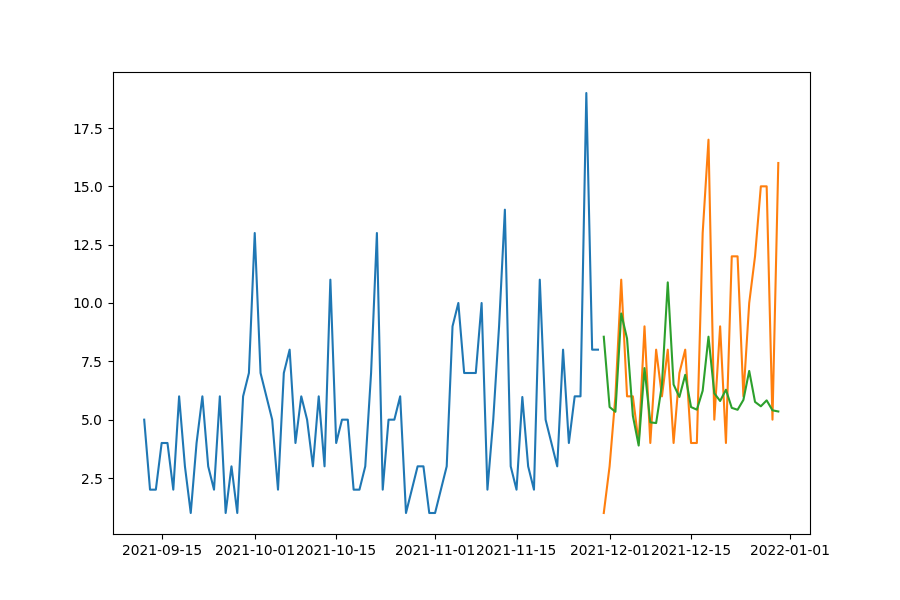

The data file committed next to this chart (first rows):
date, prediction, actual, MAPE
2021-11-30, 8.554, 1.0, 755.4
2021-12-01, 5.54, 3.0, 84.68
2021-12-02, 5.338, 6.0, 11.03
2021-12-03, 9.55, 11.0, 13.18
2021-12-04, 8.476, 6.0, 41.27
2021-12-05, 5.165, 6.0, 13.91
2021-12-06, 3.891, 4.0, 2.721
2021-12-07, 7.211, 9.0, 19.88
2021-12-08, 4.884, 4.0, 22.1
2021-12-09, 4.856, 8.0, 39.3
2021-12-10, 6.495, 6.0, 8.258
2021-12-11, 10.88, 8.0, 36.05
2021-12-12, 6.504, 4.0, 62.61
2021-12-13, 5.972, 7.0, 14.69
2021-12-14, 6.922, 8.0, 13.47
2021-12-15, 5.54, 4.0, 38.51
2021-12-16, 5.428, 4.0, 35.71
2021-12-17, 6.24, 13.0, 52
2021-12-18, 8.557, 17.0, 49.67
2021-12-19, 6.13, 5.0, 22.61
2021-12-20, 5.8, 9.0, 35.55
2021-12-21, 6.283, 4.0, 57.06
2021-12-22, 5.506, 12.0, 54.11
2021-12-23, 5.424, 12.0, 54.8
2021-12-24, 5.846, 6.0, 2.563
2021-12-25, 7.089, 10.0, 29.11
2021-12-26, 5.761, 12.0, 51.99
2021-12-27, 5.573, 15.0, 62.85
2021-12-28, 5.827, 15.0, 61.15
2021-12-29, 5.4, 5.0, 8.004
2021-12-30, 5.351, 16.0, 66.56
